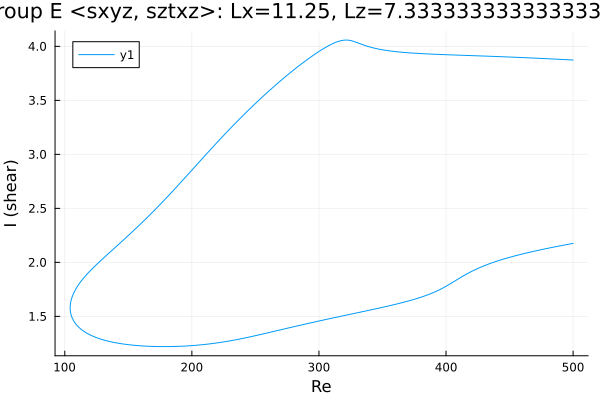

Values plotted in this chart, from the file beside it:
Re, shear
500.0, 3.873
499.5, 3.874
498, 3.874
496.6, 3.875
495.2, 3.876
493.8, 3.877
492.4, 3.878
491, 3.879
489.6, 3.88
488.1, 3.881
486.7, 3.881
485.3, 3.882
483.9, 3.883
482.5, 3.884
481.1, 3.885
479.7, 3.886
478.2, 3.886
476.8, 3.887
475.4, 3.888
474, 3.889
472.6, 3.89
471.2, 3.89
469.8, 3.891
468.3, 3.892
466.9, 3.893
465.5, 3.893
464.5, 3.894
463.1, 3.895
461.7, 3.895
460.3, 3.896
458.8, 3.897
457.4, 3.897
456, 3.898
454.6, 3.899
453.2, 3.9
451.8, 3.9
450.4, 3.901
448.9, 3.902
447.5, 3.902
446.1, 3.903
444.7, 3.904
443.3, 3.904
441.9, 3.905
440.5, 3.905
439, 3.906
437.6, 3.907
436.2, 3.907
434.8, 3.908
433.4, 3.909
432, 3.909
430.6, 3.91
429.2, 3.91
427.7, 3.911
426.3, 3.912
424.9, 3.912
423.5, 3.913
422.1, 3.913
420.7, 3.914
419.3, 3.915
417.8, 3.915
... 566 more rows
